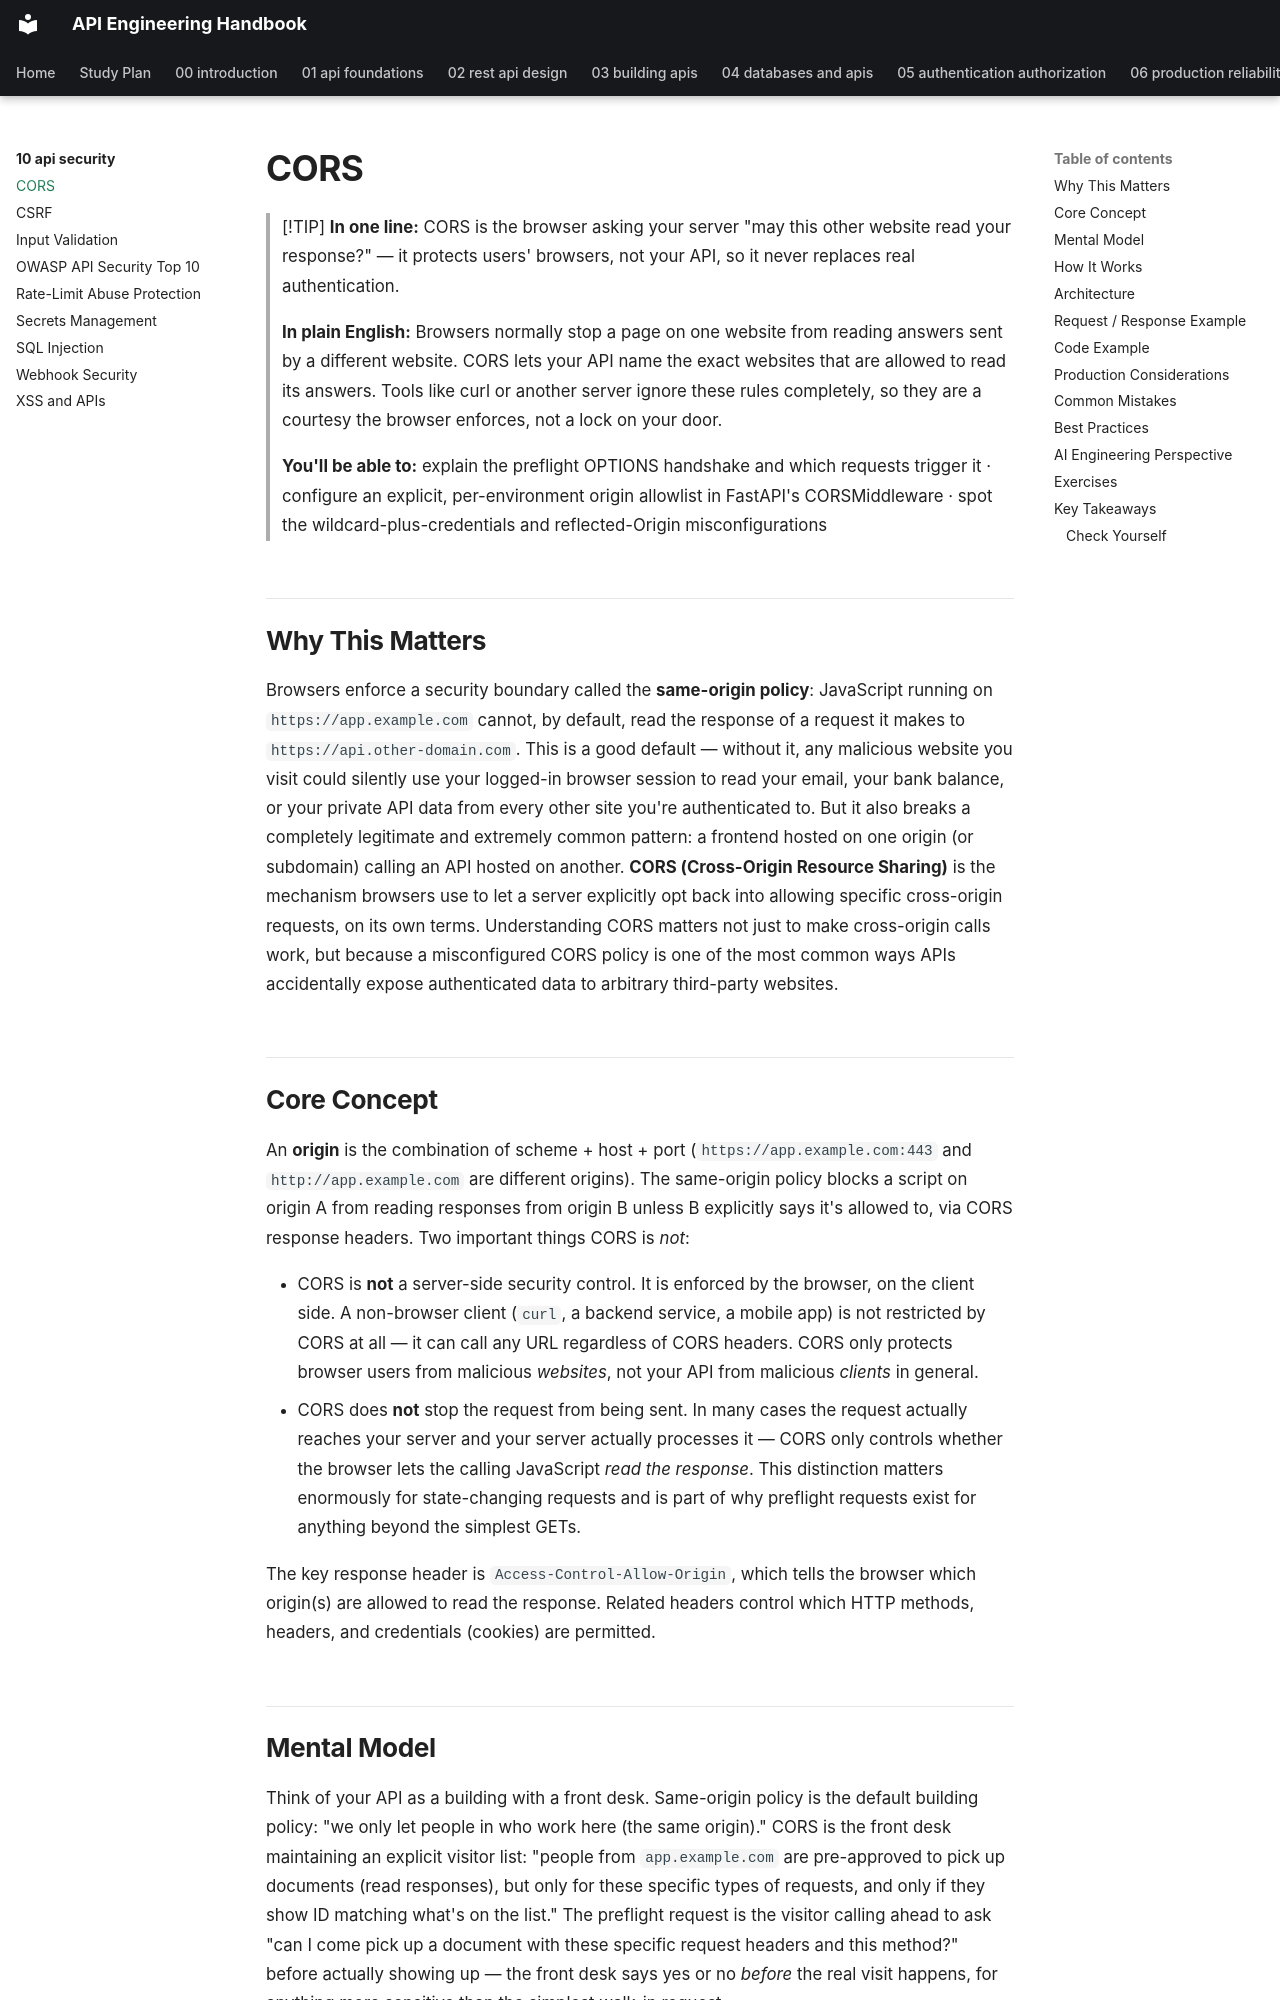

repository: himanshu231204/api-engineering-handbook · page: 10-api-security/cors/index.html · generator: mkdocs

# CORS

> [!TIP]
> **In one line:** CORS is the browser asking your server "may this other website read your response?" — it protects users' browsers, not your API, so it never replaces real authentication.
>
> **In plain English:** Browsers normally stop a page on one website from reading answers sent by a different website. CORS lets your API name the exact websites that are allowed to read its answers. Tools like curl or another server ignore these rules completely, so they are a courtesy the browser enforces, not a lock on your door.
>
> **You'll be able to:** explain the preflight OPTIONS handshake and which requests trigger it · configure an explicit, per-environment origin allowlist in FastAPI's CORSMiddleware · spot the wildcard-plus-credentials and reflected-Origin misconfigurations

## Why This Matters

Browsers enforce a security boundary called the **same-origin policy**: JavaScript running on `https://app.example.com` cannot, by default, read the response of a request it makes to `https://api.other-domain.com`. This is a good default — without it, any malicious website you visit could silently use your logged-in browser session to read your email, your bank balance, or your private API data from every other site you're authenticated to. But it also breaks a completely legitimate and extremely common pattern: a frontend hosted on one origin (or subdomain) calling an API hosted on another. **CORS (Cross-Origin Resource Sharing)** is the mechanism browsers use to let a server explicitly opt back into allowing specific cross-origin requests, on its own terms. Understanding CORS matters not just to make cross-origin calls work, but because a misconfigured CORS policy is one of the most common ways APIs accidentally expose authenticated data to arbitrary third-party websites.

## Core Concept

An **origin** is the combination of scheme + host + port (`https://app.example.com:443` and `http://app.example.com` are different origins). The same-origin policy blocks a script on origin A from reading responses from origin B unless B explicitly says it's allowed to, via CORS response headers. Two important things CORS is *not*:

- CORS is **not** a server-side security control. It is enforced by the browser, on the client side. A non-browser client (`curl`, a backend service, a mobile app) is not restricted by CORS at all — it can call any URL regardless of CORS headers. CORS only protects browser users from malicious *websites*, not your API from malicious *clients* in general.
- CORS does **not** stop the request from being sent. In many cases the request actually reaches your server and your server actually processes it — CORS only controls whether the browser lets the calling JavaScript *read the response*. This distinction matters enormously for state-changing requests and is part of why preflight requests exist for anything beyond the simplest GETs.

The key response header is `Access-Control-Allow-Origin`, which tells the browser which origin(s) are allowed to read the response. Related headers control which HTTP methods, headers, and credentials (cookies) are permitted.
